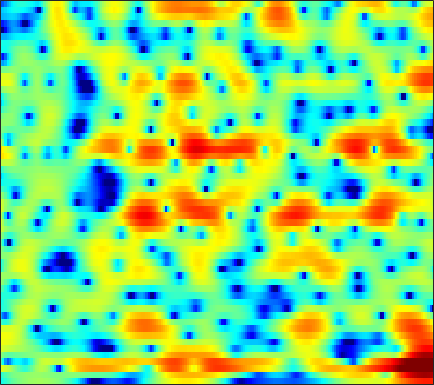

The data file committed next to this chart (first rows):
-4.4208, -3.8852, -3.1842, -2.5124, -2.0453, -1.4815, -0.98616, -0.65587, -0.26086, 0.069452, 0.34761, 0.53368, 0.73939, 0.9071, 1.0083, 1.109, 1.1768, 1.2067, 1.2215, 1.2049, 1.148, 1.0817, 0.96135, 0.80365
-3.474, -2.775, -1.997, -1.379, -1.001, -0.5964, -0.285, -0.09691, 0.1052, 0.2688, 0.4067, 0.4974, 0.6057, 0.6904, 0.7426, 0.7989, 0.8244, 0.8197, 0.7779, 0.6937, 0.5703, 0.4621, 0.303, 0.1395
3.828, 3.392, 2.791, 2.165, 1.667, 0.9676, 0.1923, -0.4542, -1.378, -2.297, -3.006, -3.211, -2.881, -1.983, -1.143, -0.03577, 0.9083, 1.446, 1.88, 1.994, 1.769, 1.341, 0.3467, -1.255
-1.759, -4.471, -8.724, -11.02, -9.577, -7.06, -5.481, -4.903, -4.78, -5.237, -6.061, -6.532, -6.251, -4.762, -3.298, -1.455, 0.06637, 0.9692, 1.875, 2.467, 2.782, 2.866, 2.808, 2.607
0.6063, -0.1781, -0.9869, -1.411, -1.487, -1.364, -1.123, -0.9508, -0.7596, -0.613, -0.4994, -0.4127, -0.2848, -0.1256, 0.01917, 0.2108, 0.3892, 0.4971, 0.5988, 0.6437, 0.617, 0.5809, 0.503, 0.4203
3.418, 3.204, 2.935, 2.688, 2.515, 2.302, 2.106, 1.951, 1.734, 1.502, 1.248, 1.04, 0.7293, 0.3817, 0.1032, -0.3039, -0.7611, -1.153, -1.739, -2.392, -3.113, -3.688, -4.485, -5.233
4.118, 4.102, 4.024, 3.886, 3.743, 3.497, 3.192, 2.919, 2.501, 2.018, 1.47, 1.019, 0.3694, -0.3351, -0.8922, -1.679, -2.507, -3.166, -4.121, -5.234, -6.572, -7.816, -9.989, -13.13
4.228, 4.281, 4.278, 4.192, 4.069, 3.819, 3.47, 3.134, 2.574, 1.861, 0.979, 0.2097, -0.9655, -2.291, -3.336, -4.699, -5.8, -6.375, -6.779, -6.905, -6.949, -7.024, -7.232, -7.521
3.241, 3.225, 3.226, 3.256, 3.291, 3.312, 3.24, 3.097, 2.733, 2.121, 1.199, 0.2621, -1.409, -3.72, -6.098, -10.84, -20.44, -21.99, -12.48, -8.368, -6.013, -4.825, -3.69, -2.908
-2.527, -3.327, -3.59, -2.719, -1.654, -0.2071, 0.9819, 1.64, 2.196, 2.415, 2.298, 2.012, 1.396, 0.5804, -0.1017, -1.002, -1.691, -1.963, -1.994, -1.752, -1.401, -1.134, -0.7814, -0.4447
-7.639, -10.01, -11.41, -8.315, -5.576, -2.692, -0.6059, 0.572, 1.711, 2.475, 2.924, 3.073, 3.075, 2.891, 2.656, 2.229, 1.714, 1.278, 0.604, -0.157, -1.01, -1.689, -2.546, -3.14
-3.837, -3.545, -3.009, -2.246, -1.543, -0.5576, 0.4038, 1.07, 1.846, 2.465, 2.916, 3.143, 3.296, 3.261, 3.128, 2.784, 2.239, 1.675, 0.6809, -0.6696, -2.51, -4.385, -8.07, -14.95
-4.358, -3.653, -2.858, -2.187, -1.721, -1.121, -0.5196, -0.0727, 0.5079, 1.044, 1.513, 1.811, 2.111, 2.281, 2.313, 2.213, 1.946, 1.634, 1.071, 0.3377, -0.5292, -1.22, -2.105, -2.733
-3.598, -3.483, -3.47, -3.564, -3.645, -3.662, -3.436, -3.075, -2.376, -1.514, -0.6386, -0.02649, 0.6656, 1.21, 1.502, 1.749, 1.84, 1.815, 1.682, 1.456, 1.172, 0.9552, 0.6914, 0.4891
-1.522, -2.244, -3.534, -5.34, -7.176, -10.37, -12.97, -11.65, -7.841, -4.7, -2.382, -1.069, 0.2372, 1.164, 1.646, 2.068, 2.276, 2.325, 2.271, 2.133, 1.934, 1.77, 1.551, 1.353
0.9266, 0.18, -0.984, -2.382, -3.596, -5.239, -6.066, -5.595, -3.898, -1.961, -0.3244, 0.6333, 1.593, 2.192, 2.445, 2.543, 2.416, 2.201, 1.795, 1.312, 0.8221, 0.4721, 0.06828, -0.2484
1.062, 0.9516, 0.9056, 0.896, 0.9198, 1.022, 1.223, 1.462, 1.863, 2.317, 2.71, 2.907, 3, 2.853, 2.571, 1.943, 1.01, 0.1177, -1.284, -2.848, -4.318, -5.183, -5.851, -6.036
-3.805, -2.097, -0.2697, 1.062, 1.832, 2.641, 3.247, 3.599, 3.947, 4.141, 4.169, 4.069, 3.724, 3.111, 2.441, 1.2, -0.5078, -2.17, -5.101, -9.35, -16.34, -27.21, -19.82, -14.71
-3.805, -2.236, -0.4987, 0.8557, 1.667, 2.516, 3.173, 3.549, 3.921, 4.111, 4.119, 3.995, 3.629, 3.012, 2.358, 1.218, -0.2567, -1.61, -3.706, -6.083, -8.445, -9.925, -11.31, -12.37
0.2374, 0.2054, 0.3271, 0.6264, 0.9341, 1.42, 1.948, 2.341, 2.79, 3.142, 3.337, 3.362, 3.234, 2.901, 2.516, 1.825, 0.9376, 0.1495, -1.015, -2.305, -3.682, -4.76, -6.268, -7.928
0.2094, -0.772, -1.921, -2.607, -2.603, -1.901, -0.7789, 0.099, 1.144, 1.976, 2.574, 2.858, 3.059, 3.052, 2.934, 2.629, 2.184, 1.771, 1.121, 0.4042, -0.3955, -1.035, -1.942, -2.895
-1.187, -3.627, -8.523, -20.4, -19.45, -8.852, -4.493, -2.449, -0.5267, 0.7532, 1.597, 2.026, 2.355, 2.468, 2.445, 2.311, 2.102, 1.915, 1.626, 1.337, 1.04, 0.8106, 0.4958, 0.1628
0.9091, -0.407, -2.027, -3.126, -3.372, -2.892, -1.958, -1.212, -0.3379, 0.3219, 0.7133, 0.8557, 0.8223, 0.6129, 0.3749, 0.02515, -0.2646, -0.3904, -0.3874, -0.254, -0.001138, 0.2066, 0.4789, 0.7076
2.941, 2.029, 0.9935, 0.2772, -0.005552, -0.07125, 0.1007, 0.3261, 0.5633, 0.6557, 0.5223, 0.1881, -0.5377, -1.647, -2.726, -4.394, -5.887, -6.361, -5.721, -4.265, -2.755, -1.744, -0.619, 0.2813
2.908, 1.27, -0.8047, -2.024, -1.984, -1.134, -0.0311, 0.6855, 1.346, 1.615, 1.47, 1.038, 0.0155, -1.696, -3.556, -7.236, -13.18, -17.23, -11.63, -7.226, -4.475, -2.953, -1.338, -0.01994
2.149, -0.7738, -6.583, -13.69, -8.881, -3.629, -0.7108, 0.6268, 1.783, 2.416, 2.567, 2.449, 1.905, 0.9741, 0.07265, -1.296, -2.693, -3.581, -4.44, -5.071, -5.404, -5.265, -4.214, -2.433
3.521, 2.307, 0.8307, -0.1566, -0.4458, -0.3492, 0.09692, 0.5342, 1.082, 1.538, 1.852, 1.952, 1.893, 1.608, 1.215, 0.45, -0.598, -1.643, -3.522, -6.344, -11.39, -19.07, -13.98, -6.931
3.134, 2.263, 1.071, -0.107, -0.9361, -1.859, -2.428, -2.472, -2.018, -1.218, -0.2982, 0.2963, 0.9358, 1.314, 1.416, 1.315, 0.9571, 0.526, -0.2492, -1.131, -1.9, -2.203, -2.039, -1.336
0.9334, 0.06367, -1.355, -3.241, -5.072, -8.494, -13.57, -15.97, -10.95, -6.529, -3.597, -2.009, -0.4441, 0.6177, 1.184, 1.675, 1.917, 1.992, 1.961, 1.871, 1.78, 1.729, 1.711, 1.737
-1.948, -2.416, -3.264, -4.409, -5.498, -7.16, -8.594, -8.861, -7.632, -5.597, -3.641, -2.376, -0.9989, 0.07178, 0.696, 1.34, 1.791, 2.027, 2.246, 2.365, 2.409, 2.409, 2.365, 2.265
-4.711, -4.343, -4.039, -3.904, -3.904, -3.894, -3.801, -3.62, -3.179, -2.528, -1.769, -1.196, -0.4778, 0.1754, 0.5969, 1.069, 1.448, 1.661, 1.873, 2.003, 2.061, 2.065, 2.018, 1.912
-6.444, -5.089, -3.808, -2.961, -2.497, -2.057, -1.717, -1.477, -1.188, -0.8762, -0.5432, -0.2791, 0.07875, 0.4178, 0.6581, 0.9292, 1.152, 1.285, 1.399, 1.464, 1.483, 1.464, 1.405, 1.314
-3.18, -2.278, -1.341, -0.7237, -0.396, -0.1557, -0.05777, -0.04281, -0.06085, -0.09351, -0.1057, -0.06001, 0.0781, 0.2573, 0.4062, 0.5944, 0.7122, 0.765, 0.7627, 0.698, 0.6014, 0.5261, 0.4316, 0.3505
2.223, 2.323, 2.386, 2.328, 2.183, 1.864, 1.373, 0.8836, 0.1392, -0.6222, -1.24, -1.476, -1.393, -0.9775, -0.602, -0.1671, 0.04498, 0.00291, -0.2546, -0.7102, -1.224, -1.525, -1.693, -1.624
6.012, 5.638, 5.081, 4.5, 3.987, 3.204, 2.176, 1.138, -0.7845, -3.654, -7.737, -10.41, -7.955, -4.122, -2.201, -0.7422, -0.2031, -0.3801, -1.378, -3.335, -6.288, -8.553, -8.641, -6.128
5.963, 5.038, 3.876, 2.944, 2.487, 2.033, 1.584, 1.067, -0.008874, -1.683, -3.491, -4.263, -3.447, -1.484, -0.2094, 0.8919, 1.235, 1.028, -0.009257, -1.877, -4.605, -6.6, -6.784, -4.841
1.471, -0.8483, -4.931, -8.606, -7.476, -4.171, -1.896, -0.8198, -0.005291, 0.433, 0.6834, 0.8964, 1.25, 1.693, 2.015, 2.373, 2.502, 2.432, 2.126, 1.61, 1.036, 0.6421, 0.2579, 0.003866
-0.7654, -2.47, -5.044, -6.778, -6.401, -4.628, -2.832, -1.808, -0.8226, -0.1372, 0.3088, 0.5866, 0.9376, 1.256, 1.501, 1.791, 2.041, 2.159, 2.257, 2.226, 2.105, 1.956, 1.665, 1.27
0.09843, -0.3252, -0.8421, -1.203, -1.308, -1.262, -1.116, -0.9897, -0.9152, -0.9666, -1.044, -1.106, -1.075, -0.8378, -0.5173, 0.03839, 0.6703, 1.134, 1.648, 2.035, 2.239, 2.277, 2.169, 1.871
0.5463, 0.6006, 0.5952, 0.5297, 0.4225, 0.2293, -0.1354, -0.5216, -1.258, -2.319, -3.664, -4.831, -6.18, -6.257, -5.266, -3.322, -1.453, -0.2695, 0.9717, 1.873, 2.459, 2.708, 2.82, 2.676
-0.4329, -0.05725, 0.3173, 0.5484, 0.5865, 0.4567, 0.06415, -0.4365, -1.461, -3.001, -5.386, -8.049, -13.89, -16.37, -10.71, -5.75, -2.64, -0.9974, 0.6298, 1.762, 2.509, 2.864, 3.086, 3.055
-3.204, -2.349, -1.387, -0.6923, -0.3314, -0.1195, -0.1494, -0.3522, -0.8377, -1.55, -2.431, -3.062, -3.638, -3.617, -3.15, -2.098, -0.9293, -0.08884, 0.8619, 1.604, 2.127, 2.384, 2.545, 2.517
-6.296, -4.565, -2.826, -1.606, -0.9584, -0.3911, -0.1136, -0.05493, -0.1178, -0.2927, -0.4823, -0.5999, -0.6521, -0.5423, -0.368, -0.02289, 0.3956, 0.7172, 1.097, 1.393, 1.596, 1.672, 1.691, 1.602
-4.969, -3.423, -1.836, -0.7169, -0.1622, 0.3184, 0.5048, 0.5157, 0.4016, 0.2353, 0.1051, 0.05252, 0.08455, 0.2304, 0.399, 0.6264, 0.8433, 0.9477, 1.022, 0.9935, 0.8833, 0.7665, 0.6048, 0.4533
-0.0195, 0.6334, 1.334, 1.78, 1.939, 1.877, 1.542, 1.115, 0.36, -0.4669, -1.138, -1.341, -1.14, -0.5689, -0.05615, 0.5383, 0.8793, 0.9404, 0.7411, 0.2432, -0.4985, -1.094, -1.748, -1.955
3.671, 3.889, 4.039, 3.995, 3.814, 3.27, 2.334, 1.263, -0.795, -3.964, -8.826, -11.59, -7.553, -3.45, -1.492, 0.1474, 0.9209, 1.043, 0.5636, -0.6912, -2.946, -5.603, -10.99, -12.15
3.3, 3.326, 3.317, 3.221, 3.033, 2.615, 1.871, 1.05, -0.4603, -2.404, -4.422, -5.068, -4.107, -2.246, -1.006, 0.1543, 0.7512, 0.8243, 0.4498, -0.4871, -1.977, -3.369, -5.086, -5.36
-0.3962, -0.4904, -0.3674, -0.06155, 0.1879, 0.4638, 0.5645, 0.5404, 0.3494, 0.06017, -0.1592, -0.2205, -0.1115, 0.1386, 0.3564, 0.5944, 0.6975, 0.6573, 0.4824, 0.182, -0.1758, -0.4187, -0.6049, -0.5734
-7.817, -8.562, -7.266, -4.98, -3.459, -1.9, -0.7757, -0.1698, 0.3705, 0.69, 0.881, 0.9277, 0.9358, 0.8679, 0.7687, 0.5769, 0.3292, 0.12, -0.1029, -0.2209, -0.1739, -0.03983, 0.2746, 0.6755
-11.88, -13.91, -10.57, -6.755, -4.674, -2.655, -1.222, -0.4531, 0.275, 0.738, 0.9638, 0.9987, 0.8671, 0.5435, 0.1564, -0.5445, -1.435, -2.155, -3.051, -3.494, -3.12, -2.368, -1.07, 0.2522
-4.167, -4.483, -4.339, -3.701, -3.052, -2.155, -1.366, -0.8655, -0.3497, -0.01871, 0.1029, 0.08382, -0.1539, -0.6503, -1.232, -2.383, -4.143, -6.091, -10.32, -18.71, -13.9, -8.323, -3.854, -0.9374
-3.837, -4.108, -4.206, -4.014, -3.735, -3.304, -2.87, -2.573, -2.246, -2.038, -1.926, -1.931, -2.039, -2.315, -2.631, -3.261, -4.165, -5.021, -6.206, -6.805, -5.909, -4.408, -2.152, -0.0693
-7.774, -8.076, -7.861, -7.248, -6.739, -6.103, -5.607, -5.369, -5.187, -5.101, -5.026, -4.968, -4.794, -4.536, -4.32, -4.01, -3.7, -3.439, -2.994, -2.365, -1.51, -0.7151, 0.4552, 1.648
-20.06, -20.02, -14.97, -11.66, -10.12, -8.841, -8.265, -8.206, -8.563, -9.223, -9.928, -10.09, -9.591, -8.376, -7.302, -5.877, -4.555, -3.626, -2.454, -1.301, -0.164, 0.6747, 1.765, 2.771
-13.51, -13.67, -12.26, -10.57, -9.564, -8.833, -8.775, -9.206, -10.57, -13.29, -18.75, -28.11, -20.34, -13.49, -10.61, -7.971, -6.02, -4.779, -3.225, -1.702, -0.1895, 0.8825, 2.2, 3.338
-7.615, -7.569, -7.269, -6.886, -6.601, -6.398, -6.525, -6.882, -7.74, -9.006, -10.36, -10.98, -10.87, -9.867, -9.146, -8.435, -7.95, -7.482, -6.131, -3.993, -1.591, 0.09696, 2.039, 3.566
-7.003, -6.669, -6.167, -5.547, -5.118, -4.603, -4.276, -4.19, -4.271, -4.514, -4.864, -5.167, -5.603, -6.247, -6.949, -8.66, -12.23, -18.57, -19.78, -8.648, -3.392, -0.7116, 1.883, 3.708
-11.54, -11.16, -9.725, -7.908, -6.684, -5.378, -4.42, -3.927, -3.533, -3.381, -3.409, -3.535, -3.779, -4.195, -4.586, -5.221, -5.802, -5.944, -5.171, -3.334, -1.125, 0.4592, 2.245, 3.627
